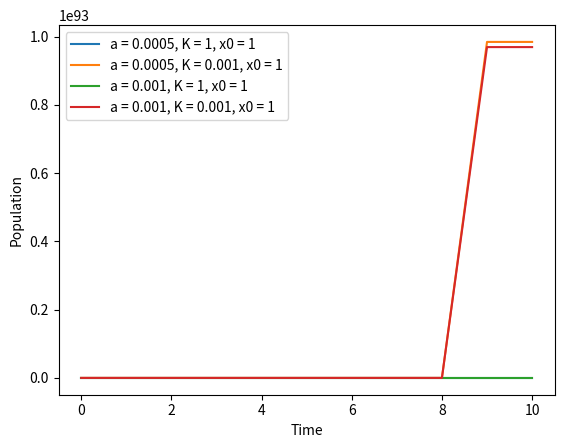

Reproduce this figure in Python.
import numpy as np
from scipy import stats
from random import random
import matplotlib.pyplot as plt
import numpy as np

a = [ 0.0005, 0.001]
K = [ 1, 0.001]
initial = 1
time = 10
legend = []

for ai in a:
	for Ki in K:
		series = [initial]

		for t in range(time):#1.7976931348623157e+308
			result = (- ((ai - 1) * series[t-1]/Ki) + ai) * series[t-1]
			if(result >= np.finfo(np.double).max):
				series.append(np.finfo(np.double).max)
			elif(result <= np.finfo(np.double).min):
				series.append(np.finfo(np.double).min)
			else:
				series.append(result)
		print(series[t])
		legend.append("a = "+ str(ai)+", K = "+ str(Ki)+", x0 = "+ str(initial))
		plt.plot(series)

plt.ylabel('Population')
plt.xlabel('Time')
plt.legend(legend, loc='upper left')
plt.show()